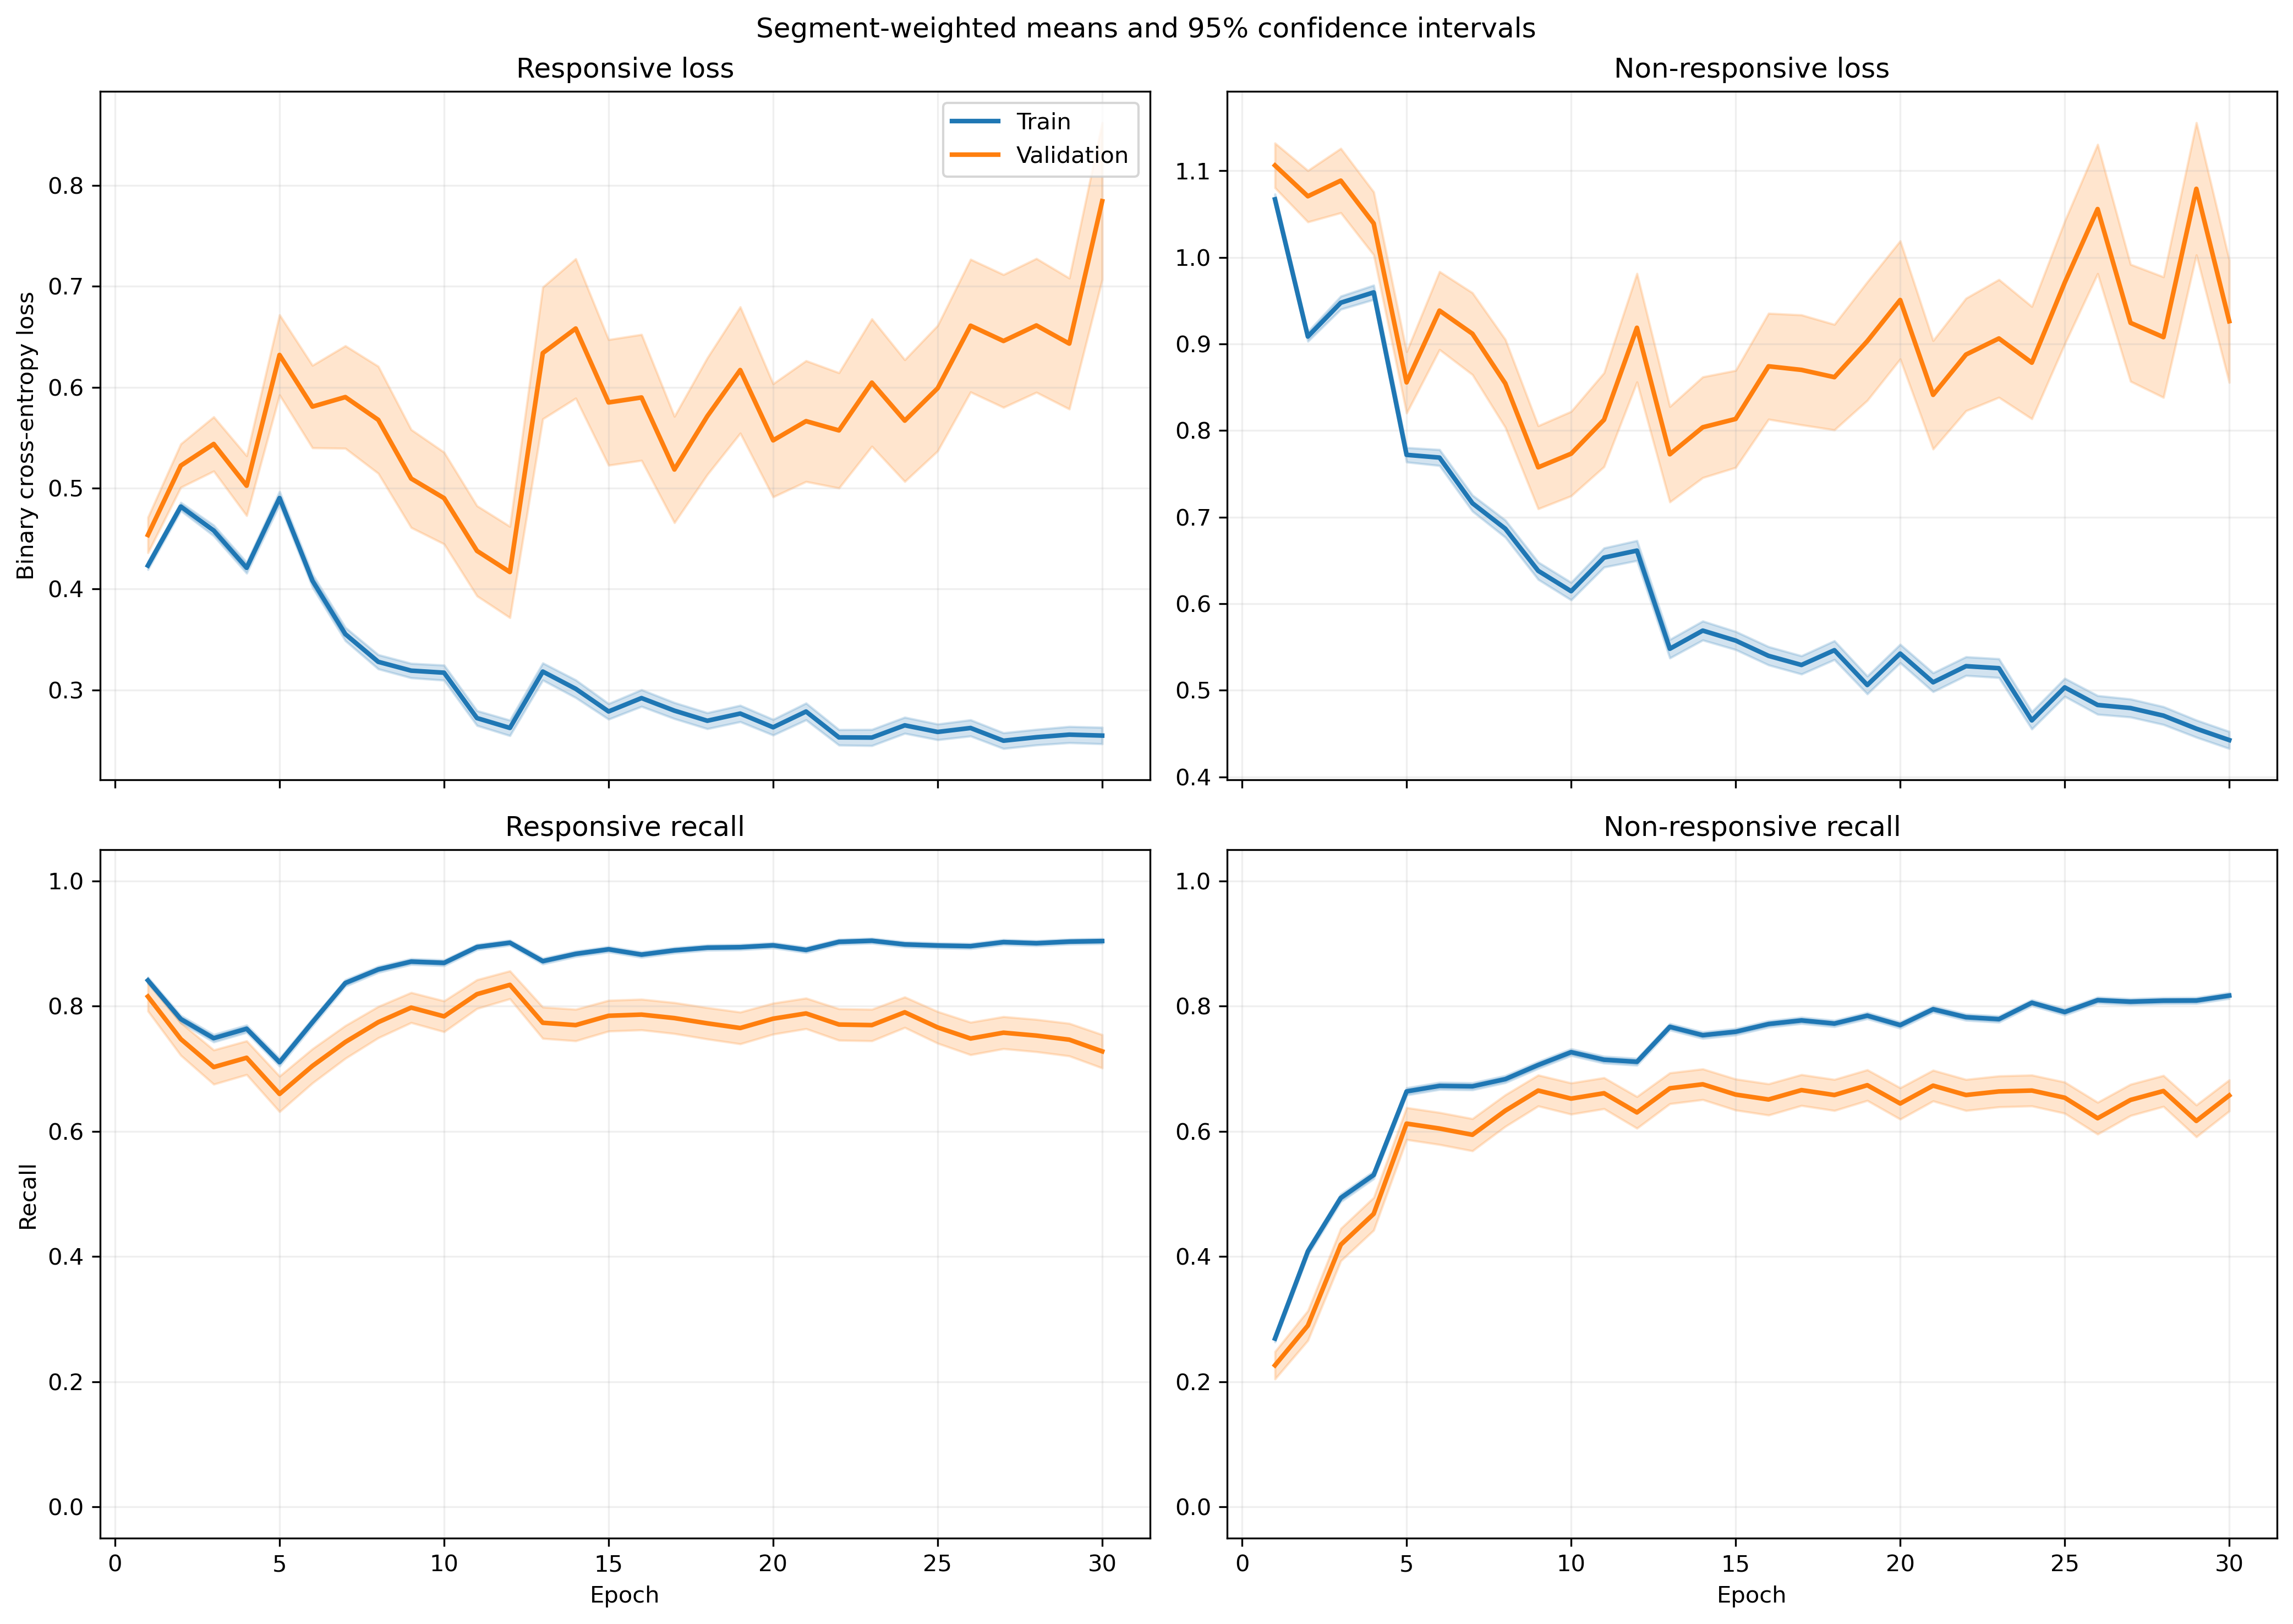

The table this chart was drawn from, first rows:
fold, epoch, split, r_loss, r_loss_count, r_loss_sum, r_loss_sum_sq, r_recall, r_recall_count, r_recall_sum, r_recall_sum_sq, nr_loss, nr_loss_count, nr_loss_sum, nr_loss_sum_sq, nr_recall, nr_recall_count, nr_recall_sum, nr_recall_sum_sq
1, 1, train, 0.4539, 1063, 482.5, 287.2, 0.8316, 1063, 884.0, 884.0, 0.9737, 1401, 1364, 1547, 0.2798, 1401, 392.0, 392.0
1, 1, validation, 0.3989, 10, 3.989, 1.905, 0.9, 10, 9.0, 9.0, , 0, 0.0, 0.0, , 0, 0.0, 0.0
1, 2, train, 0.5503, 1063, 585, 402.1, 0.7234, 1063, 769.0, 769.0, 0.7742, 1401, 1085, 998.6, 0.5125, 1401, 718.0, 718.0
1, 2, validation, 0.5032, 10, 5.032, 3.031, 0.8, 10, 8.0, 8.0, , 0, 0.0, 0.0, , 0, 0.0, 0.0
1, 3, train, 0.4686, 1063, 498.1, 410.7, 0.7168, 1063, 762.0, 762.0, 0.8577, 1401, 1202, 1552, 0.6053, 1401, 848.0, 848.0
1, 3, validation, 0.4915, 10, 4.915, 3.464, 0.7, 10, 7.0, 7.0, , 0, 0.0, 0.0, , 0, 0.0, 0.0
1, 4, train, 0.4232, 1063, 449.9, 461.1, 0.746, 1063, 793.0, 793.0, 0.8985, 1401, 1259, 2162, 0.6445, 1401, 903.0, 903.0
1, 4, validation, 0.6784, 10, 6.784, 6.921, 0.4, 10, 4.0, 4.0, , 0, 0.0, 0.0, , 0, 0.0, 0.0
1, 5, train, 0.5645, 1063, 600, 749.1, 0.683, 1063, 726.0, 726.0, 0.6024, 1401, 843.9, 1224, 0.7652, 1401, 1072, 1072
1, 5, validation, 1.2, 10, 12, 18.62, 0.2, 10, 2.0, 2.0, , 0, 0.0, 0.0, , 0, 0.0, 0.0
1, 6, train, 0.3568, 1063, 379.3, 340.7, 0.8043, 1063, 855.0, 855.0, 0.7498, 1401, 1050, 1630, 0.6667, 1401, 934.0, 934.0
1, 6, validation, 0.7186, 10, 7.186, 8.378, 0.5, 10, 5.0, 5.0, , 0, 0.0, 0.0, , 0, 0.0, 0.0
1, 7, train, 0.3283, 1063, 349, 297.8, 0.8636, 1063, 918.0, 918.0, 0.6604, 1401, 925.3, 1183, 0.6688, 1401, 937.0, 937.0
1, 7, validation, 0.4305, 10, 4.305, 3.827, 0.8, 10, 8.0, 8.0, , 0, 0.0, 0.0, , 0, 0.0, 0.0
1, 8, train, 0.3148, 1063, 334.7, 375.3, 0.8532, 1063, 907.0, 907.0, 0.6326, 1401, 886.2, 1436, 0.7173, 1401, 1005, 1005
1, 8, validation, 0.6029, 10, 6.029, 6.919, 0.7, 10, 7.0, 7.0, , 0, 0.0, 0.0, , 0, 0.0, 0.0
1, 9, train, 0.2675, 1063, 284.3, 345, 0.8881, 1063, 944.0, 944.0, 0.7366, 1401, 1032, 2146, 0.6931, 1401, 971.0, 971.0
1, 9, validation, 0.3121, 10, 3.121, 2.526, 0.8, 10, 8.0, 8.0, , 0, 0.0, 0.0, , 0, 0.0, 0.0
1, 10, train, 0.4189, 1063, 445.3, 572, 0.7959, 1063, 846.0, 846.0, 0.4561, 1401, 639, 906.9, 0.813, 1401, 1139, 1139
1, 10, validation, 0.6008, 10, 6.008, 8.505, 0.8, 10, 8.0, 8.0, , 0, 0.0, 0.0, , 0, 0.0, 0.0
1, 11, train, 0.2207, 1063, 234.6, 284.7, 0.9097, 1063, 967.0, 967.0, 0.7552, 1401, 1058, 2150, 0.6667, 1401, 934.0, 934.0
1, 11, validation, 0.293, 10, 2.93, 2.43, 0.8, 10, 8.0, 8.0, , 0, 0.0, 0.0, , 0, 0.0, 0.0
1, 12, train, 0.3263, 1063, 346.8, 610.7, 0.8768, 1063, 932.0, 932.0, 0.5746, 1401, 805, 1675, 0.7602, 1401, 1065, 1065
1, 12, validation, 0.3485, 10, 3.485, 3.593, 0.8, 10, 8.0, 8.0, , 0, 0.0, 0.0, , 0, 0.0, 0.0
1, 13, train, 0.4802, 1063, 510.5, 874.6, 0.7817, 1063, 831.0, 831.0, 0.4023, 1401, 563.6, 1122, 0.8437, 1401, 1182, 1182
1, 13, validation, 0.7028, 10, 7.028, 9.481, 0.6, 10, 6.0, 6.0, , 0, 0.0, 0.0, , 0, 0.0, 0.0
1, 14, train, 0.2847, 1063, 302.6, 467.4, 0.8711, 1063, 926.0, 926.0, 0.6392, 1401, 895.5, 2045, 0.7452, 1401, 1044, 1044
1, 14, validation, 0.3467, 10, 3.467, 3.87, 0.8, 10, 8.0, 8.0, , 0, 0.0, 0.0, , 0, 0.0, 0.0
1, 15, train, 0.3175, 1063, 337.5, 478.9, 0.8749, 1063, 930.0, 930.0, 0.5275, 1401, 739.1, 1304, 0.7709, 1401, 1080, 1080
1, 15, validation, 0.53, 10, 5.3, 5.938, 0.6, 10, 6.0, 6.0, , 0, 0.0, 0.0, , 0, 0.0, 0.0
1, 16, train, 0.3258, 1063, 346.3, 474, 0.8655, 1063, 920.0, 920.0, 0.4618, 1401, 647, 1061, 0.8101, 1401, 1135, 1135
1, 16, validation, 0.4844, 10, 4.844, 6.774, 0.8, 10, 8.0, 8.0, , 0, 0.0, 0.0, , 0, 0.0, 0.0
1, 17, train, 0.373, 1063, 396.5, 686.5, 0.8438, 1063, 897.0, 897.0, 0.4254, 1401, 595.9, 1179, 0.828, 1401, 1160, 1160
1, 17, validation, 0.4589, 10, 4.589, 5.229, 0.7, 10, 7.0, 7.0, , 0, 0.0, 0.0, , 0, 0.0, 0.0
1, 18, train, 0.2006, 1063, 213.3, 306.3, 0.9247, 1063, 983.0, 983.0, 0.7742, 1401, 1085, 2583, 0.6902, 1401, 967.0, 967.0
1, 18, validation, 0.1702, 10, 1.702, 0.5487, 1.0, 10, 10.0, 10.0, , 0, 0.0, 0.0, , 0, 0.0, 0.0
1, 19, train, 0.259, 1063, 275.3, 371, 0.8975, 1063, 954.0, 954.0, 0.5286, 1401, 740.5, 1368, 0.7702, 1401, 1079, 1079
1, 19, validation, 0.229, 10, 2.29, 1.075, 0.9, 10, 9.0, 9.0, , 0, 0.0, 0.0, , 0, 0.0, 0.0
1, 20, train, 0.2903, 1063, 308.5, 409.1, 0.8871, 1063, 943.0, 943.0, 0.4591, 1401, 643.2, 1078, 0.8023, 1401, 1124, 1124
1, 20, validation, 0.4121, 10, 4.121, 3.844, 0.7, 10, 7.0, 7.0, , 0, 0.0, 0.0, , 0, 0.0, 0.0
1, 21, train, 0.2319, 1063, 246.5, 403.6, 0.904, 1063, 961.0, 961.0, 0.6562, 1401, 919.3, 2198, 0.7416, 1401, 1039, 1039
1, 21, validation, 0.1983, 10, 1.983, 0.9933, 1.0, 10, 10.0, 10.0, , 0, 0.0, 0.0, , 0, 0.0, 0.0
1, 22, train, 0.2906, 1063, 308.9, 491.7, 0.889, 1063, 945.0, 945.0, 0.4706, 1401, 659.2, 1290, 0.8073, 1401, 1131, 1131
1, 22, validation, 0.2612, 10, 2.612, 1.406, 0.9, 10, 9.0, 9.0, , 0, 0.0, 0.0, , 0, 0.0, 0.0
1, 23, train, 0.1791, 1063, 190.4, 296.7, 0.9351, 1063, 994.0, 994.0, 0.7816, 1401, 1095, 2671, 0.6909, 1401, 968.0, 968.0
1, 23, validation, 0.06889, 10, 0.6889, 0.07633, 1.0, 10, 10.0, 10.0, , 0, 0.0, 0.0, , 0, 0.0, 0.0
1, 24, train, 0.3036, 1063, 322.7, 432.2, 0.8702, 1063, 925.0, 925.0, 0.4095, 1401, 573.7, 977.3, 0.838, 1401, 1174, 1174
1, 24, validation, 0.1814, 10, 1.814, 0.6071, 1.0, 10, 10.0, 10.0, , 0, 0.0, 0.0, , 0, 0.0, 0.0
1, 25, train, 0.3794, 1063, 403.3, 627.7, 0.8316, 1063, 884.0, 884.0, 0.3467, 1401, 485.7, 779, 0.8601, 1401, 1205, 1205
1, 25, validation, 0.3823, 10, 3.823, 3.501, 0.8, 10, 8.0, 8.0, , 0, 0.0, 0.0, , 0, 0.0, 0.0
1, 26, train, 0.2398, 1063, 254.9, 395.4, 0.8975, 1063, 954.0, 954.0, 0.5757, 1401, 806.6, 1837, 0.7645, 1401, 1071, 1071
1, 26, validation, 0.1199, 10, 1.199, 0.2736, 1.0, 10, 10.0, 10.0, , 0, 0.0, 0.0, , 0, 0.0, 0.0
1, 27, train, 0.2978, 1063, 316.6, 475.2, 0.8711, 1063, 926.0, 926.0, 0.3885, 1401, 544.3, 1065, 0.8522, 1401, 1194, 1194
1, 27, validation, 0.3595, 10, 3.595, 2.846, 0.7, 10, 7.0, 7.0, , 0, 0.0, 0.0, , 0, 0.0, 0.0
1, 28, train, 0.2101, 1063, 223.3, 323.4, 0.9144, 1063, 972.0, 972.0, 0.5638, 1401, 789.9, 1624, 0.7659, 1401, 1073, 1073
1, 28, validation, 0.1677, 10, 1.677, 0.5891, 1.0, 10, 10.0, 10.0, , 0, 0.0, 0.0, , 0, 0.0, 0.0
1, 29, train, 0.3633, 1063, 386.2, 776.6, 0.8645, 1063, 919.0, 919.0, 0.3368, 1401, 471.9, 900.3, 0.8601, 1401, 1205, 1205
1, 29, validation, 0.5081, 10, 5.081, 7.634, 0.7, 10, 7.0, 7.0, , 0, 0.0, 0.0, , 0, 0.0, 0.0
1, 30, train, 0.3632, 1063, 386.1, 686, 0.8476, 1063, 901.0, 901.0, 0.3276, 1401, 459, 814.9, 0.868, 1401, 1216, 1216
1, 30, validation, 0.4606, 10, 4.606, 4.719, 0.7, 10, 7.0, 7.0, , 0, 0.0, 0.0, , 0, 0.0, 0.0
... 1,140 more rows
